4-way image classification set "cells" from GitHub (MarkF123/cells); label vocabulary: artef, lymph, monoc, segm.

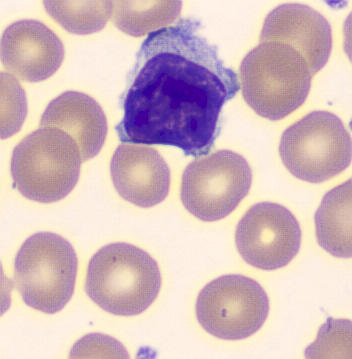
Label: lymph

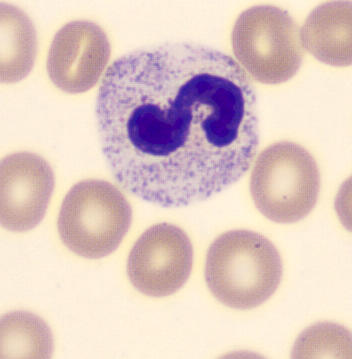
Label: segm

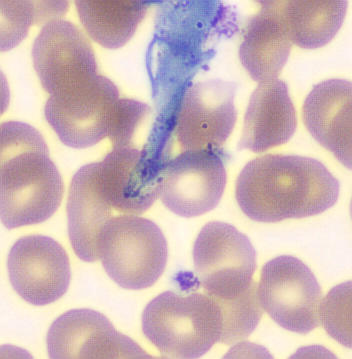
Label: artef

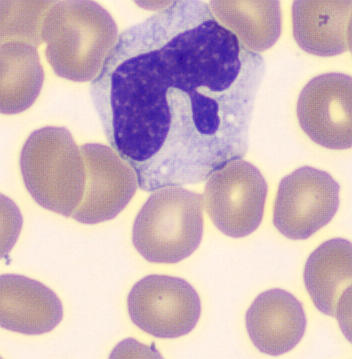
Label: monoc

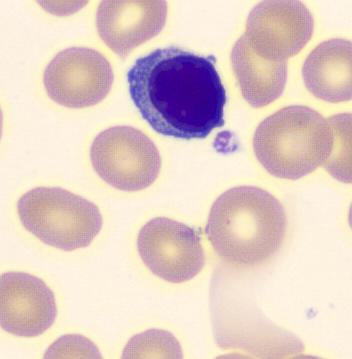
Label: lymph

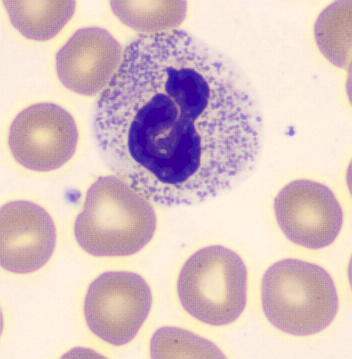
Label: segm
